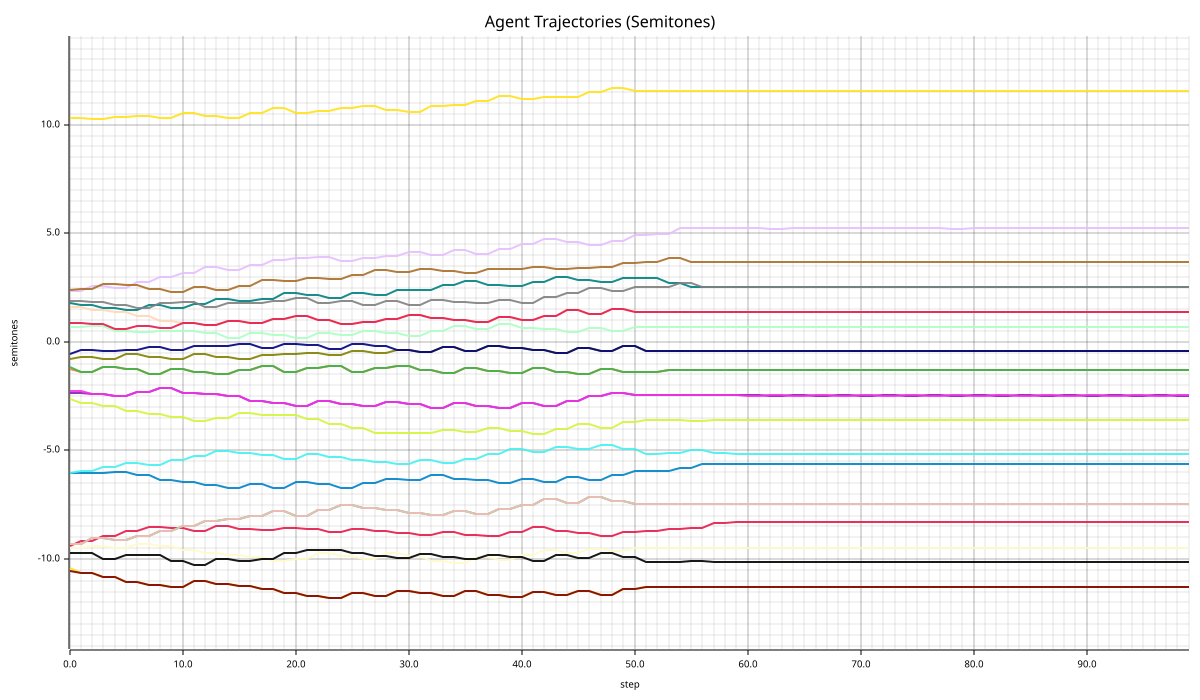

The table this chart was drawn from, first rows:
step, agent_id, semitones, c_level
0, 0, -9.413, 0.7091
1, 0, -9.173, 0.723
2, 0, -9.173, 0.6911
3, 0, -8.933, 0.6913
4, 0, -8.933, 0.6959
5, 0, -8.723, 0.7446
6, 0, -8.723, 0.7183
7, 0, -8.543, 0.689
8, 0, -8.543, 0.7127
9, 0, -8.573, 0.7288
10, 0, -8.573, 0.6928
11, 0, -8.693, 0.7004
12, 0, -8.693, 0.6704
13, 0, -8.483, 0.8357
14, 0, -8.483, 0.834
15, 0, -8.603, 0.7004
16, 0, -8.603, 0.7107
17, 0, -8.663, 0.6585
18, 0, -8.663, 0.6699
19, 0, -8.573, 0.6428
20, 0, -8.573, 0.624
21, 0, -8.603, 0.6255
22, 0, -8.603, 0.6501
23, 0, -8.753, 0.7298
24, 0, -8.753, 0.7436
25, 0, -8.603, 0.6888
26, 0, -8.603, 0.644
27, 0, -8.693, 0.7876
28, 0, -8.693, 0.7548
29, 0, -8.783, 0.8059
30, 0, -8.783, 0.7792
31, 0, -8.903, 0.6376
32, 0, -8.903, 0.6525
33, 0, -8.753, 0.6907
34, 0, -8.753, 0.6458
35, 0, -8.903, 0.6161
36, 0, -8.903, 0.5698
37, 0, -8.933, 0.5954
38, 0, -8.933, 0.6355
39, 0, -8.753, 0.5983
40, 0, -8.753, 0.6501
41, 0, -8.543, 0.7742
42, 0, -8.543, 0.7913
43, 0, -8.693, 0.6972
44, 0, -8.693, 0.6787
45, 0, -8.783, 0.6993
46, 0, -8.783, 0.6918
47, 0, -8.933, 0.6907
48, 0, -8.933, 0.6159
49, 0, -8.753, 0.6133
50, 0, -8.753, 0.651
51, 0, -8.723, 0.5384
52, 0, -8.723, 0.535
53, 0, -8.603, 0.6285
54, 0, -8.603, 0.612
55, 0, -8.573, 0.6067
56, 0, -8.573, 0.6101
57, 0, -8.333, 0.6955
58, 0, -8.333, 0.6955
59, 0, -8.303, 0.7554
... 2,340 more rows
